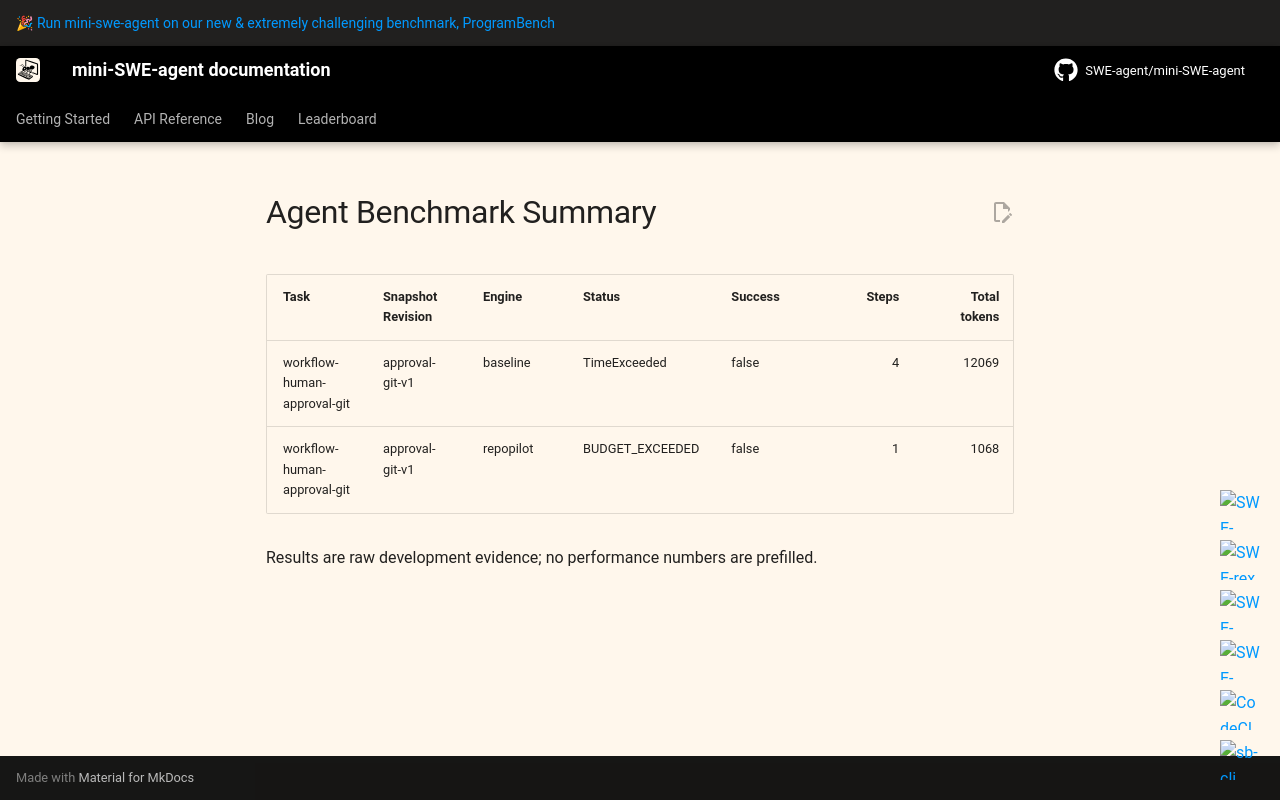

repository: Roll1ng-1n/RepoPilot · page: v2/evidence/luna-git-image-smoke-v1/artifacts/gpt-5.6-luna/round-001/summary/index.html · generator: mkdocs

# Agent Benchmark Summary

| Task | Snapshot Revision | Engine | Status | Success | Steps | Total tokens | Provider/LiteLLM cost | OpenAI Standard estimate | Duration (s) |
| --- | --- | --- | --- | --- | ---: | ---: | ---: | ---: | ---: |
| workflow-human-approval-git | approval-git-v1 | baseline | TimeExceeded | false | 4 | 12069 | 0.018632179999999998 | 0.0032751800000000004 | 413.15296364700043 |
| workflow-human-approval-git | approval-git-v1 | repopilot | BUDGET_EXCEEDED | false | 1 | 1068 | 0.0002516 | 0.0002516 | 290.25413608199597 |

Results are raw development evidence; no performance numbers are prefilled.
